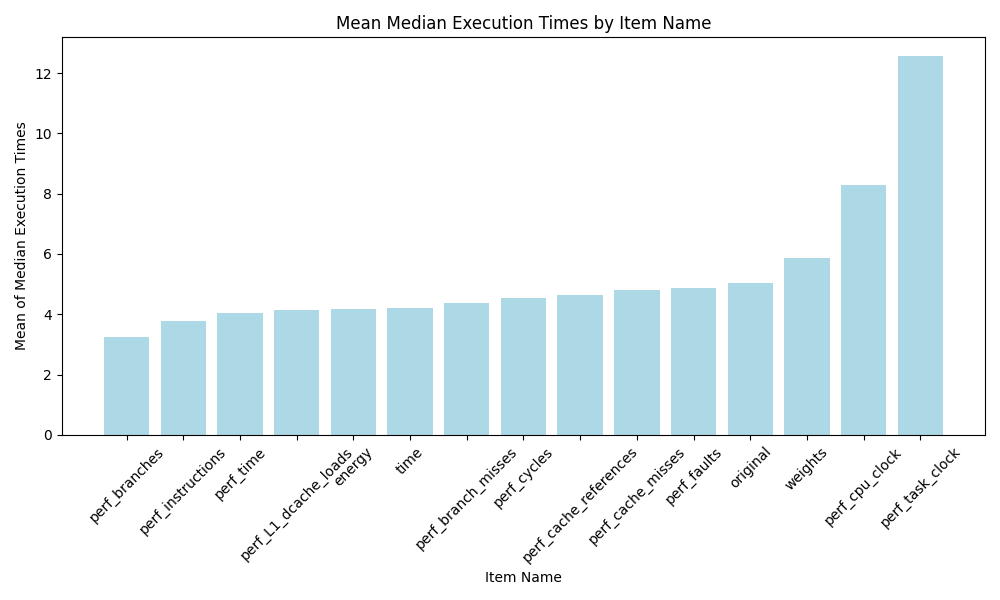

Source data for this figure (header and first rows):
item_name_orig, mean_median_execution_time, rank
perf_branches, 3.259, 1.0
perf_instructions, 3.781, 2.0
perf_time, 4.031, 3.0
perf_L1_dcache_loads, 4.134, 4.0
energy, 4.184, 5.0
time, 4.197, 6.0
perf_branch_misses, 4.358, 7.0
perf_cycles, 4.545, 8.0
perf_cache_references, 4.635, 9.0
perf_cache_misses, 4.809, 10.0
perf_faults, 4.857, 11.0
original, 5.052, 12.0
weights, 5.866, 13.0
perf_cpu_clock, 8.28, 14.0
perf_task_clock, 12.56, 15.0
